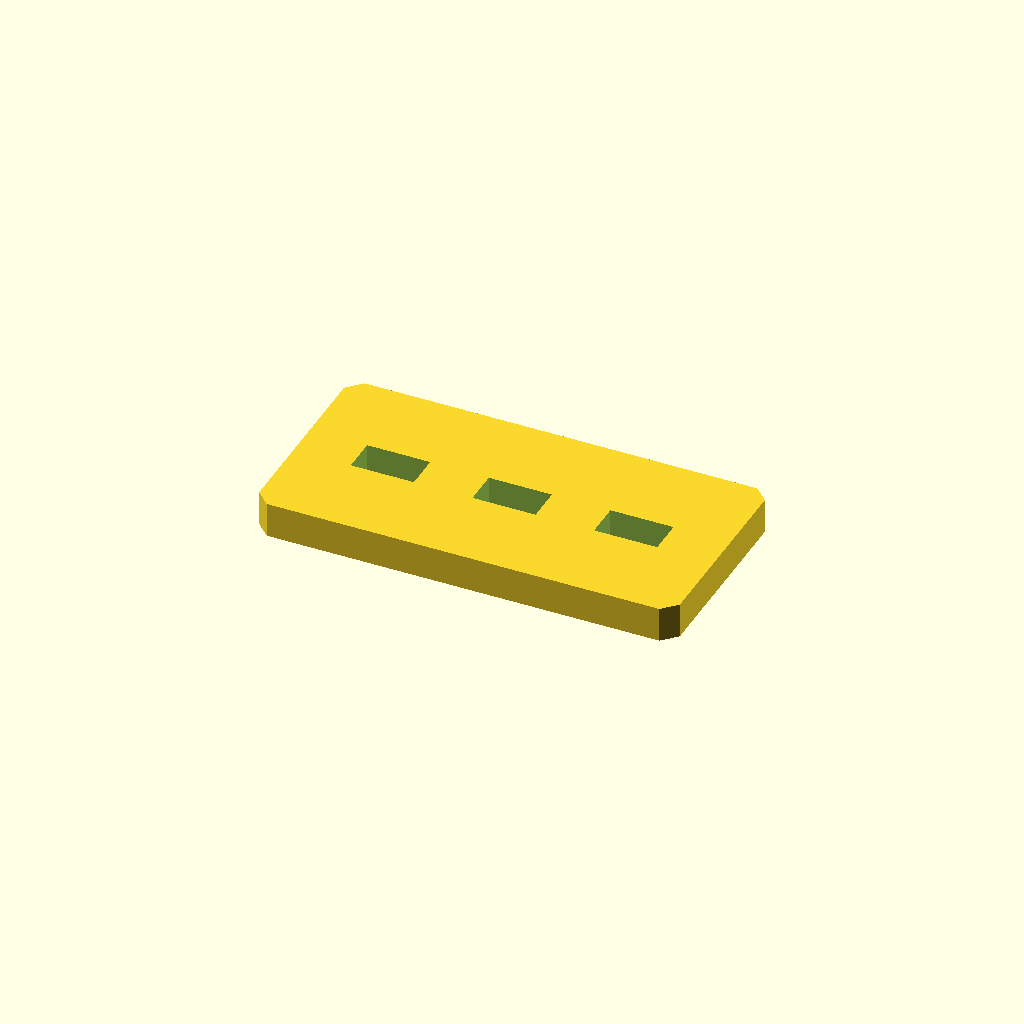
Cell 1: the model at its default parameters.
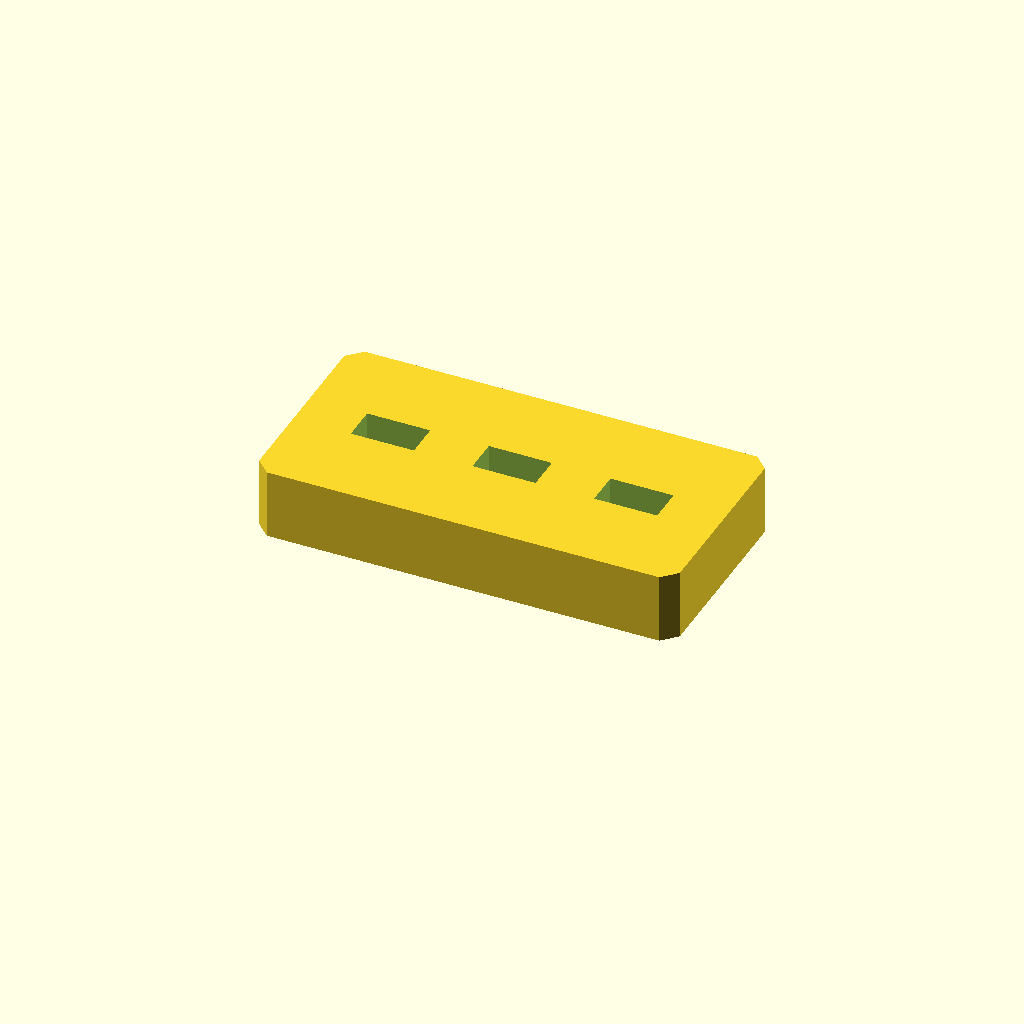
Cell 2: the same model with plate_t = 20.
One fixed orthographic camera (rotation 55°, 0°, 25°; colour scheme Cornfield) for every cell.
OpenSCAD source file optional_data/data/sketch2/voidplates/part_0153.scad:
$fn = 32;

// ----------------------------------------------------------------------
// Windowed plate: 3 voids, 120 x 60 x 10 mm
// ----------------------------------------------------------------------

// --- parameters (mm) ---
plate_l = 120;            // plate length, X
plate_w = 60;             // plate width, Y
plate_t = 10;             // plate thickness, Z
edge_margin = 8;          // wall from the plate edge to any window
windows = 3;              // number of windows in the row
win_l = 18;               // window length
win_w = 10;               // window width
win_pitch = 34.7;         // window pitch along X
depth_1 = 10;             // depth of void 1 (full thickness = through)
depth_2 = 10;             // depth of void 2 (full thickness = through)
depth_3 = 10;             // depth of void 3 (full thickness = through)
corner_c = 4;             // corner chamfer of the plate

profile = [[4, 0], [116, 0], [120, 4], [120, 56], [116, 60], [4, 60], [0, 56], [0, 4]];  // primary outline, 8 points, counter clockwise
void_1 = [[16.35, 25], [34.35, 25], [34.35, 35], [16.35, 35]];  // window 1 of the row, 4 points
void_2 = [[51.05, 25], [69.05, 25], [69.05, 35], [51.05, 35]];  // window 2 of the row, 4 points
void_3 = [[85.75, 25], [103.75, 25], [103.75, 35], [85.75, 35]];  // window 3 of the row, 4 points

// --- the one profile operation ---
difference() {
  linear_extrude(height = plate_t) polygon(points = profile);
  translate([0, 0, -1])
    linear_extrude(height = plate_t + 2) polygon(points = void_1);
  translate([0, 0, -1])
    linear_extrude(height = plate_t + 2) polygon(points = void_2);
  translate([0, 0, -1])
    linear_extrude(height = plate_t + 2) polygon(points = void_3);
}
Parameter table extracted from the source (name, type, default, range or options):
plate_l: number, default 120
plate_w: number, default 60
plate_t: number, default 10
edge_margin: number, default 8
windows: number, default 3
win_l: number, default 18
win_w: number, default 10
win_pitch: number, default 34.7
depth_1: number, default 10
depth_2: number, default 10
depth_3: number, default 10
corner_c: number, default 4
